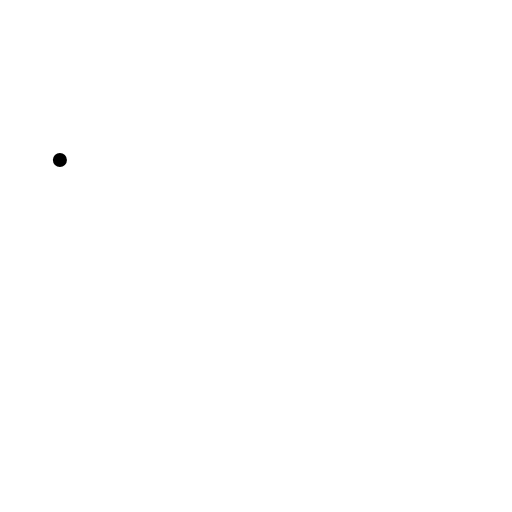
t = 0.00 s
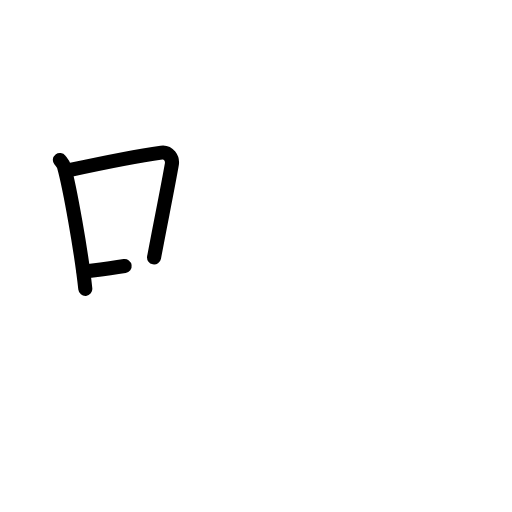
t = 2.50 s
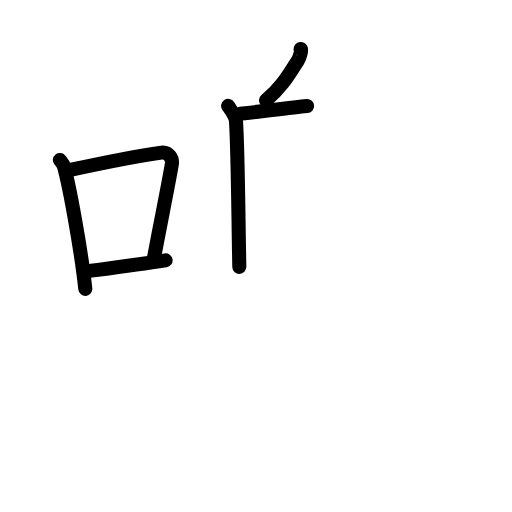
t = 5.17 s
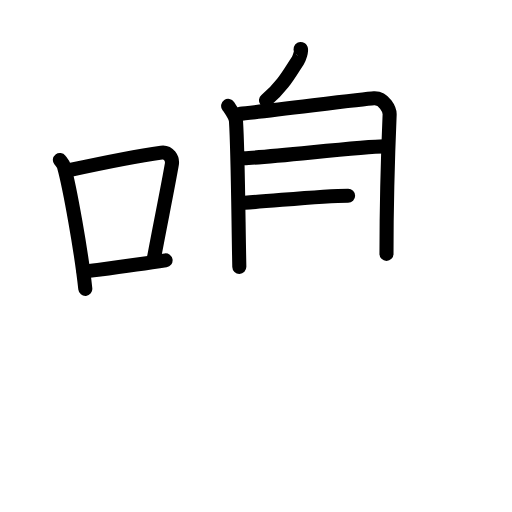
t = 7.75 s
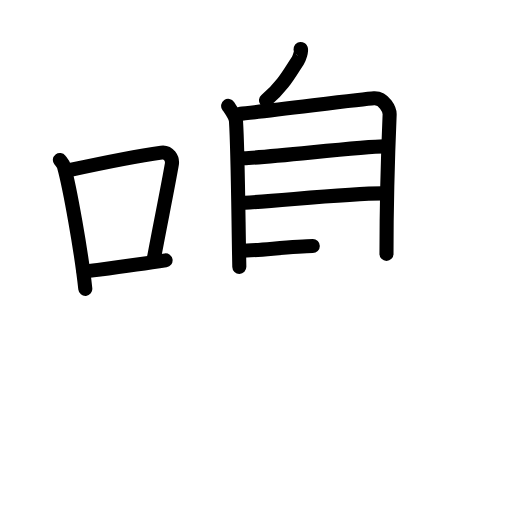
t = 8.50 s
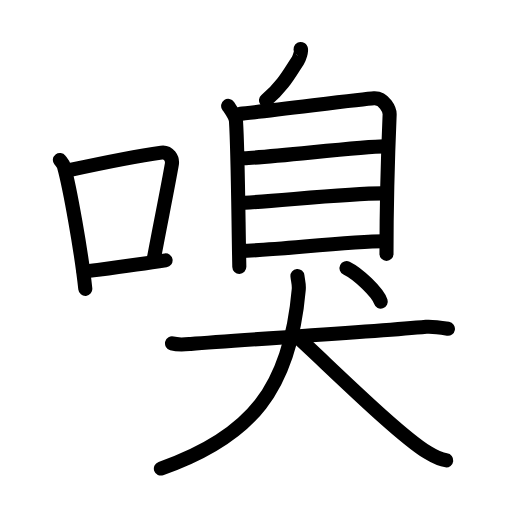
t = 13.00 s

The animated SVG that drew these frames (rendered in a browser with its animation timeline set to each time). Animation: 36 SMIL elements (animate=36); one cycle of 13.00 s.

<?xml version="1.0" encoding="UTF-8"?>
<!--
AniKanjiVG is licensed by CC-BY-SA Paul C. Sommerhoff (https://bitbucket.org/sommerhoff/anikanjivg).
AniKanjiVG uses KanjiVG which is licensed by CC-BY-SA Ulrich Apel (http://kanjivg.tagaini.net).
See also http://creativecommons.org/licenses/by-sa/3.0/
-->
<svg xmlns:kvg='http://kanjivg.tagaini.net' xmlns='http://www.w3.org/2000/svg' width='109' height='109' viewBox='0 0 109 109' style='fill:none;stroke:#000000;stroke-width:3;stroke-linecap:round;stroke-linejoin:round;' id="kvg:kanji_055c5"><g id="kvg:055c5" kvg:element="嗅"><g id="kvg:055c5-g1" kvg:element="口" kvg:position="left" kvg:radical="general"><path id="kvg:055c5-s1" kvg:type="㇑" d="M12.75,34.06c0.35,0.45,0.72,0.82,0.87,1.38c1.23,4.42,3.7,18.12,4.54,26.06"><animate attributeName="d" begin="0.0s" dur="0.5s" from="M12.75,34.06C12.75,34.06,12.75,34.06,12.75,34.06" to="M12.75,34.06c0.35,0.45,0.72,0.82,0.87,1.38" />
<animate attributeName="d" begin="0.5s" dur="0.5s" from="M12.75,34.06c0.35,0.45,0.72,0.82,0.87,1.38c0,0,0,0,0,0,0" to="M12.75,34.06c0.35,0.45,0.72,0.82,0.87,1.38c1.23,4.42,3.7,18.12,4.54,26.06" />
</path>
<path id="kvg:055c5-s2" kvg:type="㇕b" d="M14.96,36.18c8.94-1.94,15.27-3.11,19.41-3.69c1.52-0.21,2.43,1.26,2.21,2.51c-0.9,5.17-2.45,12.65-3.78,19.8"><animate attributeName="d" begin="1.0s" dur="0.3333333333333333s" from="M14.96,36.18C14.96,36.18,14.96,36.18,14.96,36.18" to="M14.96,36.18c8.94-1.94,15.27-3.11,19.41-3.69" />
<animate attributeName="d" begin="1.3333333333333333s" dur="0.3333333333333333s" from="M14.96,36.18c8.94-1.94,15.27-3.11,19.41-3.69c0,0,0,0,0,0,0" to="M14.96,36.18c8.94-1.94,15.27-3.11,19.41-3.69c1.52-0.21,2.43,1.26,2.21,2.51" />
<animate attributeName="d" begin="1.6666666666666665s" dur="0.3333333333333333s" from="M14.96,36.18c8.94-1.94,15.27-3.11,19.41-3.69c1.52-0.21,2.43,1.26,2.21,2.51c0,0,0,0,0,0,0" to="M14.96,36.18c8.94-1.94,15.27-3.11,19.41-3.69c1.52-0.21,2.43,1.26,2.21,2.51c-0.9,5.17-2.45,12.65-3.78,19.8" />
<animate attributeName="d" begin="0s" dur="1.0s" from="M-100,-100" to="M-100,-100" />
</path>
<path id="kvg:055c5-s3" kvg:type="㇐b" d="M17.82,57.86c4.87-0.66,10.75-1.42,17.43-2.43"><animate attributeName="d" begin="2.0s" dur="1.0s" from="M17.82,57.86C17.82,57.86,17.82,57.86,17.82,57.86" to="M17.82,57.86c4.87-0.66,10.75-1.42,17.43-2.43" />
<animate attributeName="d" begin="0s" dur="2.0s" from="M-100,-100" to="M-100,-100" />
</path>
</g>
<g id="kvg:055c5-g2" kvg:element="臭" kvg:variant="true" kvg:position="right"><g id="kvg:055c5-g3" kvg:element="自" kvg:position="top"><path id="kvg:055c5-s4" kvg:type="㇒" d="M63.99,10.45c0.38,0.12-0.35,2.09-0.58,2.44c-1.55,2.31-3.14,5.45-6.79,8.49"><animate attributeName="d" begin="3.0s" dur="0.5s" from="M63.99,10.45C63.99,10.45,63.99,10.45,63.99,10.45" to="M63.99,10.45c0.38,0.12-0.35,2.09-0.58,2.44" />
<animate attributeName="d" begin="3.5s" dur="0.5s" from="M63.99,10.45c0.38,0.12-0.35,2.09-0.58,2.44c0,0,0,0,0,0,0" to="M63.99,10.45c0.38,0.12-0.35,2.09-0.58,2.44c-1.55,2.31-3.14,5.45-6.79,8.49" />
<animate attributeName="d" begin="0s" dur="3.0s" from="M-100,-100" to="M-100,-100" />
</path>
<g id="kvg:055c5-g4" kvg:element="目"><path id="kvg:055c5-s5" kvg:type="㇑" d="M48.57,22.53c0.51,0.77,1.61,2.25,1.67,3.27c0.43,6.7,0.51,21.7,0.71,31.01"><animate attributeName="d" begin="4.0s" dur="0.5s" from="M48.57,22.53C48.57,22.53,48.57,22.53,48.57,22.53" to="M48.57,22.53c0.51,0.77,1.61,2.25,1.67,3.27" />
<animate attributeName="d" begin="4.5s" dur="0.5s" from="M48.57,22.53c0.51,0.77,1.61,2.25,1.67,3.27c0,0,0,0,0,0,0" to="M48.57,22.53c0.51,0.77,1.61,2.25,1.67,3.27c0.43,6.7,0.51,21.7,0.71,31.01" />
<animate attributeName="d" begin="0s" dur="4.0s" from="M-100,-100" to="M-100,-100" />
</path>
<path id="kvg:055c5-s6" kvg:type="㇕a" d="M51.1,24.2c2.9-0.13,25.85-3.12,28.5-3.27c2.2-0.13,3.39,2.5,3.35,3.46c-0.26,6.09-0.67,17.11-0.67,29.66"><animate attributeName="d" begin="5.0s" dur="0.3333333333333333s" from="M51.1,24.2C51.1,24.2,51.1,24.2,51.1,24.2" to="M51.1,24.2c2.9-0.13,25.85-3.12,28.5-3.27" />
<animate attributeName="d" begin="5.333333333333333s" dur="0.3333333333333333s" from="M51.1,24.2c2.9-0.13,25.85-3.12,28.5-3.27c0,0,0,0,0,0,0" to="M51.1,24.2c2.9-0.13,25.85-3.12,28.5-3.27c2.2-0.13,3.39,2.5,3.35,3.46" />
<animate attributeName="d" begin="5.666666666666667s" dur="0.3333333333333333s" from="M51.1,24.2c2.9-0.13,25.85-3.12,28.5-3.27c2.2-0.13,3.39,2.5,3.35,3.46c0,0,0,0,0,0,0" to="M51.1,24.2c2.9-0.13,25.85-3.12,28.5-3.27c2.2-0.13,3.39,2.5,3.35,3.46c-0.26,6.09-0.67,17.11-0.67,29.66" />
<animate attributeName="d" begin="0s" dur="5.0s" from="M-100,-100" to="M-100,-100" />
</path>
<path id="kvg:055c5-s7" kvg:type="㇐a" d="M51.87,33.69c5.73-0.18,25.25-2.53,29.91-2.53"><animate attributeName="d" begin="6.0s" dur="1.0s" from="M51.87,33.69C51.87,33.69,51.87,33.69,51.87,33.69" to="M51.87,33.69c5.73-0.18,25.25-2.53,29.91-2.53" />
<animate attributeName="d" begin="0s" dur="6.0s" from="M-100,-100" to="M-100,-100" />
</path>
<path id="kvg:055c5-s8" kvg:type="㇐a" d="M52.11,43.15c7.69-0.43,21.86-1.99,29.33-1.99"><animate attributeName="d" begin="7.0s" dur="1.0s" from="M52.11,43.15C52.11,43.15,52.11,43.15,52.11,43.15" to="M52.11,43.15c7.69-0.43,21.86-1.99,29.33-1.99" />
<animate attributeName="d" begin="0s" dur="7.0s" from="M-100,-100" to="M-100,-100" />
</path>
<path id="kvg:055c5-s9" kvg:type="㇐a" d="M51.38,53.4c5.77,0,22.95-2.05,30.42-2.05"><animate attributeName="d" begin="8.0s" dur="1.0s" from="M51.38,53.4C51.38,53.4,51.38,53.4,51.38,53.4" to="M51.38,53.4c5.77,0,22.95-2.05,30.42-2.05" />
<animate attributeName="d" begin="0s" dur="8.0s" from="M-100,-100" to="M-100,-100" />
</path>
</g>
</g>
<g id="kvg:055c5-g5" kvg:element="犬" kvg:position="bottom"><g id="kvg:055c5-g6" kvg:element="大"><path id="kvg:055c5-s10" kvg:type="㇐" d="M36.62,73.11c1.43,0.39,3.04,0.19,3.97,0.11c11.76-0.97,37.82-2.47,50.15-3.64c1.18-0.11,3.08,0.17,4.62,0.42"><animate attributeName="d" begin="9.0s" dur="0.3333333333333333s" from="M36.62,73.11C36.62,73.11,36.62,73.11,36.62,73.11" to="M36.62,73.11c1.43,0.39,3.04,0.19,3.97,0.11" />
<animate attributeName="d" begin="9.333333333333334s" dur="0.3333333333333333s" from="M36.62,73.11c1.43,0.39,3.04,0.19,3.97,0.11c0,0,0,0,0,0,0" to="M36.62,73.11c1.43,0.39,3.04,0.19,3.97,0.11c11.76-0.97,37.82-2.47,50.15-3.64" />
<animate attributeName="d" begin="9.666666666666666s" dur="0.3333333333333333s" from="M36.62,73.11c1.43,0.39,3.04,0.19,3.97,0.11c11.76-0.97,37.82-2.47,50.15-3.64c0,0,0,0,0,0,0" to="M36.62,73.11c1.43,0.39,3.04,0.19,3.97,0.11c11.76-0.97,37.82-2.47,50.15-3.64c1.18-0.11,3.08,0.17,4.62,0.42" />
<animate attributeName="d" begin="0s" dur="9.0s" from="M-100,-100" to="M-100,-100" />
</path>
<path id="kvg:055c5-s11" kvg:type="㇒" d="M63.32,58.75c0.09,0.99,0.39,1.7,0.28,2.89C61.75,82.75,53.5,93,34.25,99.75"><animate attributeName="d" begin="10.0s" dur="0.5s" from="M63.32,58.75C63.32,58.75,63.32,58.75,63.32,58.75" to="M63.32,58.75c0.09,0.99,0.39,1.7,0.28,2.89" />
<animate attributeName="d" begin="10.5s" dur="0.5s" from="M63.32,58.75c0.09,0.99,0.39,1.7,0.28,2.89c0,0,0,0,0,0,0" to="M63.32,58.75c0.09,0.99,0.39,1.7,0.28,2.89C61.75,82.75,53.5,93,34.25,99.75" />
<animate attributeName="d" begin="0s" dur="10.0s" from="M-100,-100" to="M-100,-100" />
</path>
<path id="kvg:055c5-s12" kvg:type="㇏" d="M63.33,71.75c6.41,5.83,21.35,20.69,27.75,24.6c2.18,1.33,2.93,1.53,3.92,1.65"><animate attributeName="d" begin="11.0s" dur="0.5s" from="M63.33,71.75C63.33,71.75,63.33,71.75,63.33,71.75" to="M63.33,71.75c6.41,5.83,21.35,20.69,27.75,24.6" />
<animate attributeName="d" begin="11.5s" dur="0.5s" from="M63.33,71.75c6.41,5.83,21.35,20.69,27.75,24.6c0,0,0,0,0,0,0" to="M63.33,71.75c6.41,5.83,21.35,20.69,27.75,24.6c2.18,1.33,2.93,1.53,3.92,1.65" />
<animate attributeName="d" begin="0s" dur="11.0s" from="M-100,-100" to="M-100,-100" />
</path>
</g>
<g id="kvg:055c5-g7" kvg:element="丶"><path id="kvg:055c5-s13" kvg:type="㇔" d="M73.77,57.08c2.57,1.26,6.65,5.18,7.29,7.13"><animate attributeName="d" begin="12.0s" dur="1.0s" from="M73.77,57.08C73.77,57.08,73.77,57.08,73.77,57.08" to="M73.77,57.08c2.57,1.26,6.65,5.18,7.29,7.13" />
<animate attributeName="d" begin="0s" dur="12.0s" from="M-100,-100" to="M-100,-100" />
</path>
</g>
</g>
</g>
</g>
</svg>
